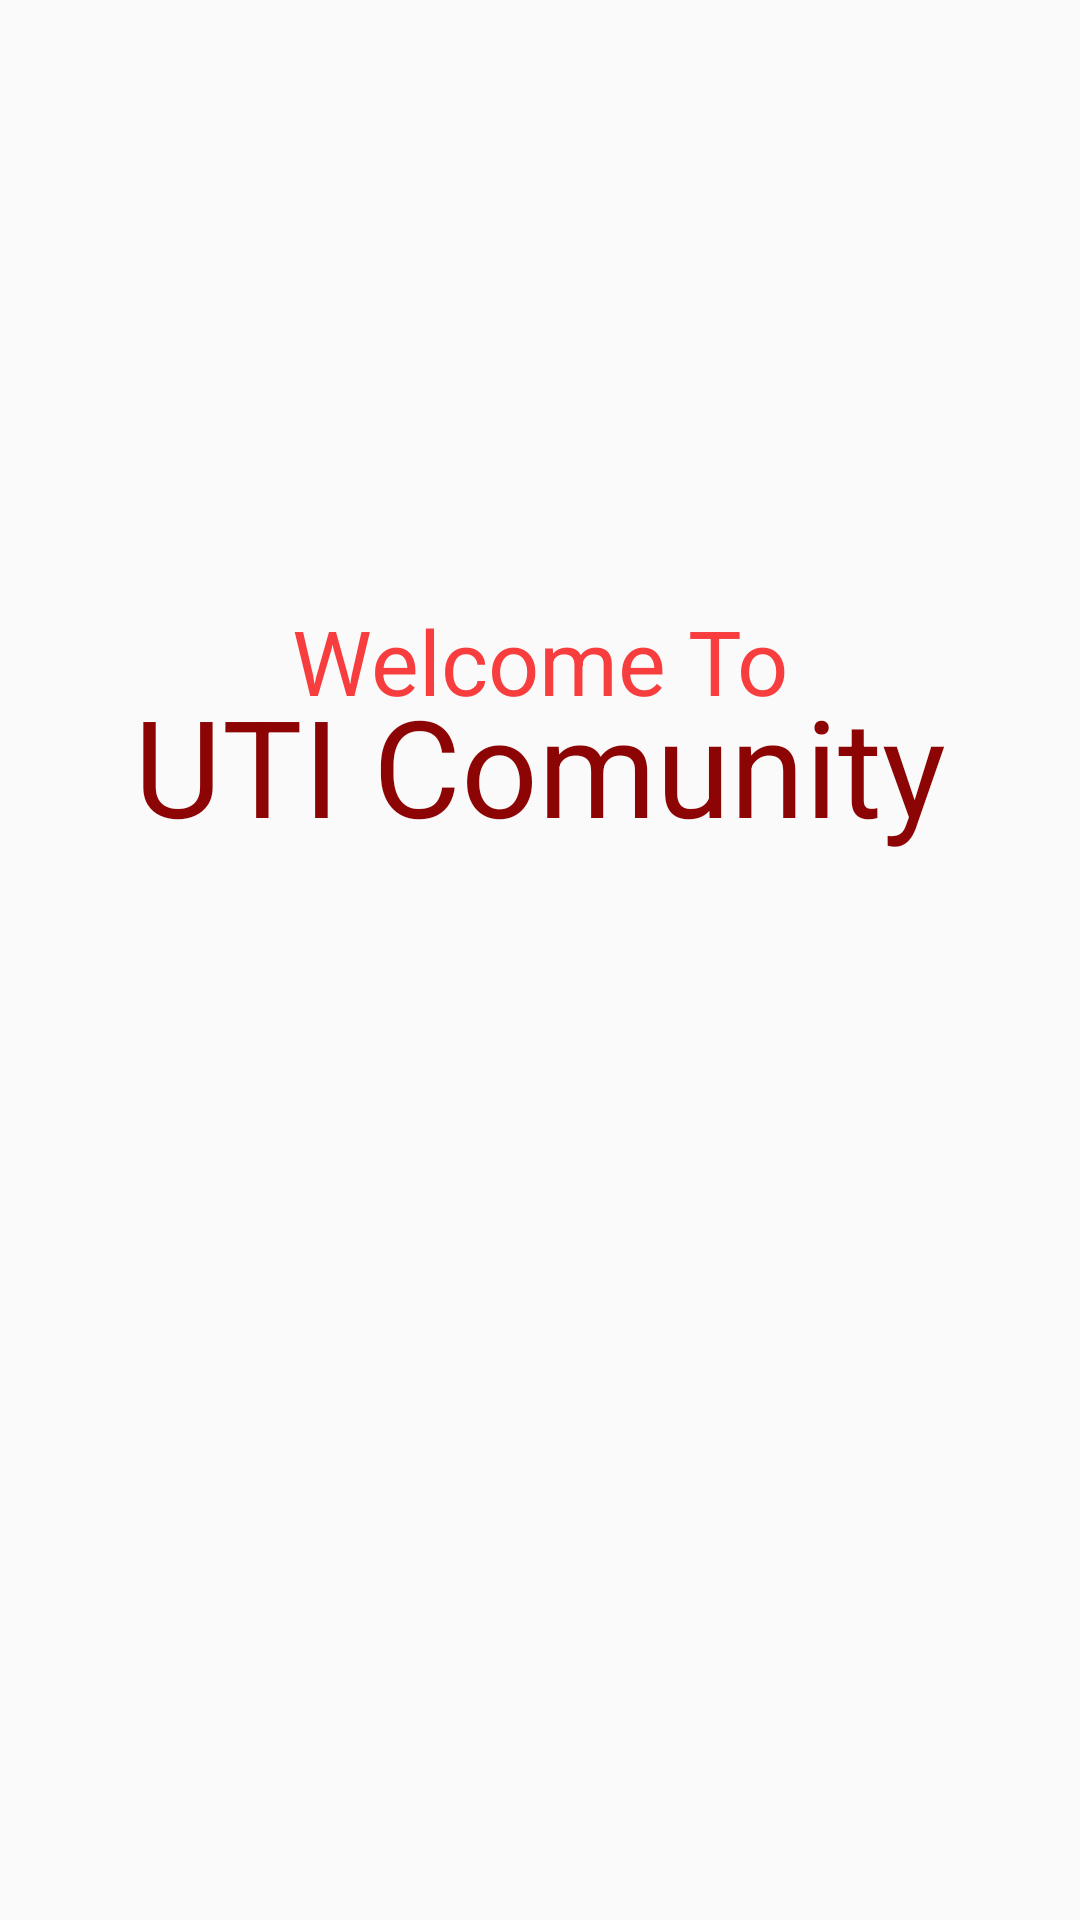

Android layout source for this screen:
<!-- AndroidManifest.xml: application theme AppTheme -->
<!-- res/layout/activity_splash.xml -->
<?xml version="1.0" encoding="utf-8"?>
<FrameLayout xmlns:android="http://schemas.android.com/apk/res/android"
    xmlns:app="http://schemas.android.com/apk/res-auto"
    xmlns:tools="http://schemas.android.com/tools"
    android:layout_width="match_parent"
    android:layout_height="match_parent"
    android:background="@drawable/bg"
    tools:context="com.splash.lukman.splash.splash">
        <TextView
            android:layout_width="match_parent"
            android:layout_height="wrap_content"
            android:gravity="center"
            android:layout_marginTop="200dp"
            android:textColor="@color/Welcome"
            android:textSize="30dp"
            android:id="@+id/wc"
            android:text="Welcome To"/>
        <TextView
            android:layout_width="match_parent"
            android:layout_height="wrap_content"
            android:text="UTI Comunity"
            android:id="@+id/uti"
            android:layout_marginTop="225dp"
            android:gravity="center"
            android:layout_below="@+id/wc"
            android:textColor="@color/UTI"
            android:textSize="45dp"/>
</FrameLayout>
<!-- resources referenced by this layout -->
<resources>
  <color name="UTI">#8c0404</color>
  <color name="Welcome">#f73d3d</color>
  <style name="AppTheme" parent="Theme.AppCompat.Light.NoActionBar">
          
          <item name="colorPrimary">@color/colorPrimary</item>
          <item name="colorPrimaryDark">@color/backround</item>
          <item name="colorAccent">@color/colorAccent</item>
      </style>
  <color name="colorPrimary">#3F51B5</color>
  <color name="backround">#bab9b9</color>
  <color name="colorAccent">#FF4081</color>
</resources>
